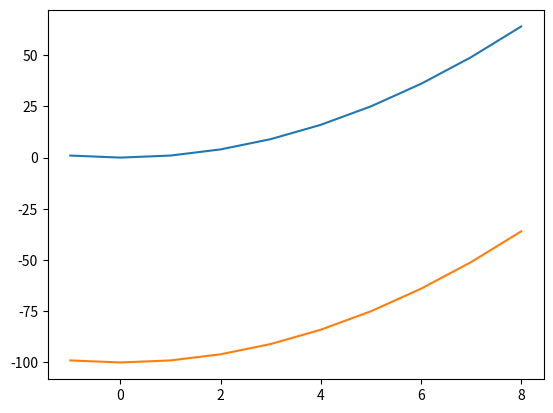

Here is the Python script that generated this plot:
import math
import matplotlib.pyplot as plot




X = [x-1 for x in range(0,101)]
y = [-x for x in X] # y = -x => x + y = 0
y1 =[10-x for x in X] # y = -x + 1 => x + y = 10

#plot.plot(X,y)
#plot.plot(X,y1)
#plot.show()



X = [x-1 for x in range(0,10)]
y = [x * x for x in X] # y = x * x => x * x - y = 0
y1 =[x * x - 100 for x in X] # y = x * x - 100 => x * x - y  = 100
plot.plot(X,y)
plot.plot(X,y1)
plot.show()

# 等号右边的值，就类似等高线的刻度。
